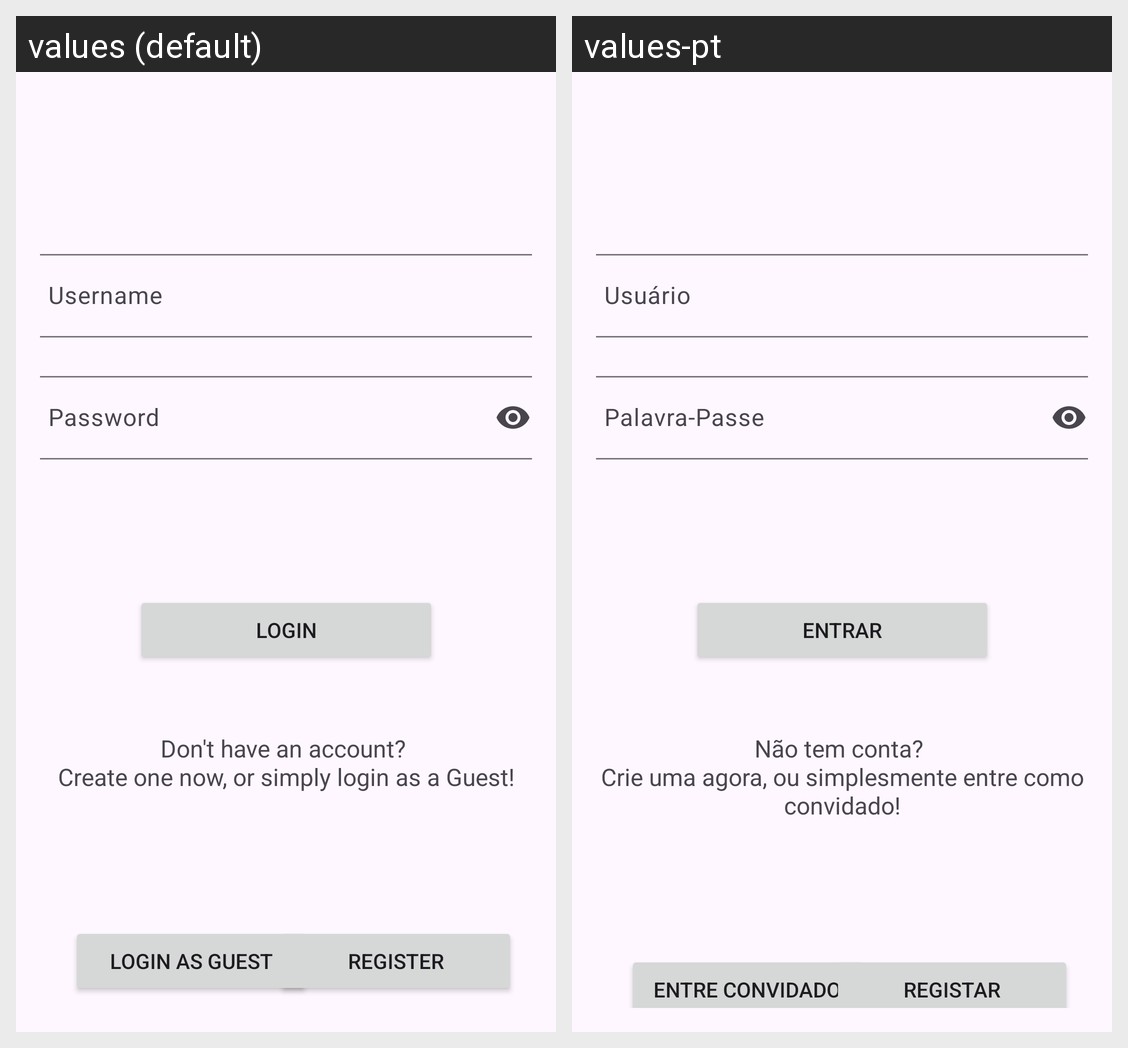

The Android screen above is rendered under two locales of the same app. Produce the string resources it draws, with the default and per-locale values.
Android screen res/layout/activity_login.xml rendered under 2 locales, left to right: values (default), values-pt. Device: Nexus 5 (rendered at 1080×1920; each locale shown at half size, 540×960, under a caption strip naming it); theme Theme.PharmacIST.
Strings drawn on this screen, with the default value and each locale's value (text and hints the layout hard-codes, and strings that could not be matched under every locale, appear in the picture but are not listed):

btn_login
  values: Login
  values-pt: Entrar

btn_guest
  values: Login as Guest
  values-pt: Entre Convidado

prompt_username
  values: Username
  values-pt: Usuário

prompt_password
  values: Password
  values-pt: Palavra-Passe

login_text
  values: Don't have an account? 
      Create one now, or simply login as a Guest!
  values-pt: Não tem conta? 
      Crie uma agora, ou simplesmente entre como convidado!

btn_register
  values: Register
  values-pt: Registar
